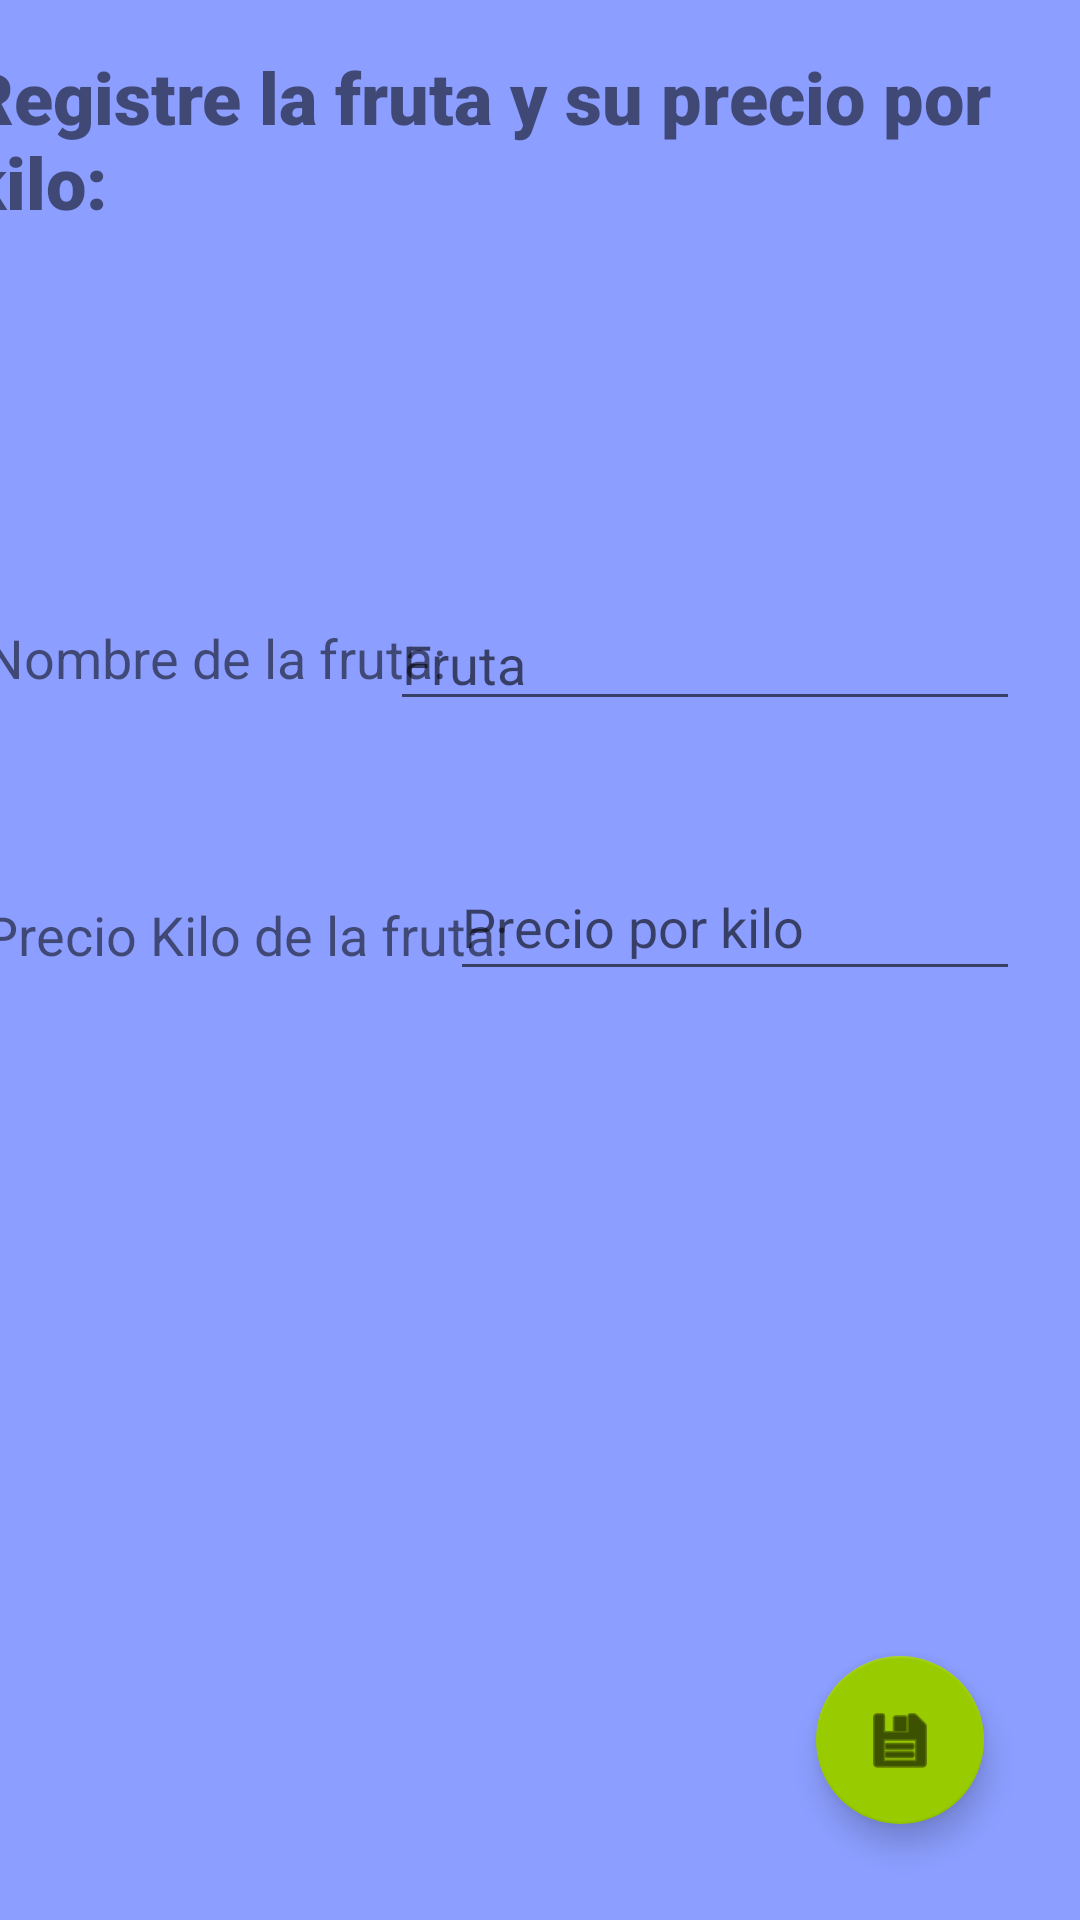

Android layout source for this screen:
<!-- AndroidManifest.xml: application theme Theme.TemporerApp -->
<!-- res/layout/activity_registrar_fruta.xml -->
<?xml version="1.0" encoding="utf-8"?>
<androidx.constraintlayout.widget.ConstraintLayout xmlns:android="http://schemas.android.com/apk/res/android"
    xmlns:app="http://schemas.android.com/apk/res-auto"
    xmlns:tools="http://schemas.android.com/tools"
    android:layout_width="match_parent"
    android:layout_height="match_parent"
    android:background="#8C9EFF"
    tools:context=".RegistrarFruta">

    <TextView
        android:id="@+id/txtRegFruta"
        android:layout_width="383dp"
        android:layout_height="63dp"
        android:layout_marginTop="16dp"
        android:fontFamily="sans-serif-black"
        android:text="@string/txtRegFruta"
        android:textSize="24sp"
        app:layout_constraintEnd_toEndOf="parent"
        app:layout_constraintStart_toStartOf="parent"
        app:layout_constraintTop_toTopOf="parent" />

    <EditText
        android:id="@+id/txt_NomFruta"
        android:layout_width="wrap_content"
        android:layout_height="wrap_content"
        android:layout_marginTop="120dp"
        android:layout_marginEnd="20dp"
        android:layout_marginRight="20dp"
        android:ems="10"
        android:hint="@string/txtNoFrutaHint"
        android:inputType="textPersonName"
        app:layout_constraintEnd_toEndOf="parent"
        app:layout_constraintTop_toBottomOf="@+id/txtRegFruta"
        android:importantForAutofill="no" />

    <EditText
        android:id="@+id/Txt_PrecioKg"
        android:layout_width="190dp"
        android:layout_height="46dp"
        android:layout_marginTop="44dp"
        android:layout_marginEnd="20dp"
        android:layout_marginRight="20dp"
        android:ems="10"
        android:hint="@string/txtPcFrutaHint"
        android:inputType="number"
        app:layout_constraintEnd_toEndOf="parent"
        app:layout_constraintTop_toBottomOf="@+id/txt_NomFruta"
        android:importantForAutofill="no" />

    <TextView
        android:id="@+id/textNF"
        android:layout_width="wrap_content"
        android:layout_height="wrap_content"
        android:layout_marginTop="128dp"
        android:text="@string/txtNoFruta"
        android:textSize="18sp"
        app:layout_constraintEnd_toStartOf="@+id/txt_NomFruta"
        app:layout_constraintHorizontal_bias="0.238"
        app:layout_constraintStart_toStartOf="parent"
        app:layout_constraintTop_toBottomOf="@+id/txtRegFruta" />

    <TextView
        android:id="@+id/textPcFruta"
        android:layout_width="wrap_content"
        android:layout_height="wrap_content"
        android:layout_marginTop="68dp"
        android:text="@string/txtPcFruta"
        android:textSize="18sp"
        app:layout_constraintEnd_toStartOf="@+id/Txt_PrecioKg"
        app:layout_constraintHorizontal_bias="0.23"
        app:layout_constraintStart_toStartOf="parent"
        app:layout_constraintTop_toBottomOf="@+id/textNF" />

    <com.google.android.material.floatingactionbutton.FloatingActionButton
        android:id="@+id/btnFlotGuardarF"
        android:layout_width="wrap_content"
        android:layout_height="wrap_content"
        android:layout_marginEnd="32dp"
        android:layout_marginRight="32dp"
        android:layout_marginBottom="32dp"
        android:clickable="true"
        android:contentDescription="@string/btnGuardarCosecha"
        android:focusable="true"
        android:onClick="registrarFruta"
        app:backgroundTint="@android:color/holo_green_light"
        app:layout_constraintBottom_toBottomOf="parent"
        app:layout_constraintEnd_toEndOf="parent"
        app:srcCompat="@android:drawable/ic_menu_save" />
</androidx.constraintlayout.widget.ConstraintLayout>
<!-- resources referenced by this layout -->
<resources>
  <string name="btnGuardarCosecha">Guardar la cosecha</string>
  <string name="txtNoFruta">Nombre de la fruta: </string>
  <string name="txtNoFrutaHint">Fruta </string>
  <string name="txtPcFruta">Precio Kilo de la fruta: </string>
  <string name="txtPcFrutaHint">Precio por kilo </string>
  <string name="txtRegFruta">Registre la fruta y su precio por kilo: </string>
  <style name="Theme.TemporerApp" parent="Theme.MaterialComponents.DayNight.DarkActionBar">
          
          <item name="colorPrimary">@color/colorPrimary</item>
          <item name="colorPrimaryVariant">@color/colorPrimaryDark</item>
          <item name="colorOnPrimary">@color/white</item>
          
          <item name="colorSecondary">@color/teal_200</item>
          <item name="colorSecondaryVariant">@color/teal_700</item>
          <item name="colorOnSecondary">@color/black</item>
          
          <item name="android:statusBarColor" tools:targetApi="l">?attr/colorPrimaryVariant</item>
          
      </style>
  <color name="colorPrimary">#FF9800</color>
  <color name="colorPrimaryDark">#F57C00</color>
  <color name="white">#FFFFFFFF</color>
  <color name="teal_200">#FF03DAC5</color>
  <color name="teal_700">#FF018786</color>
  <color name="black">#FF000000</color>
</resources>
